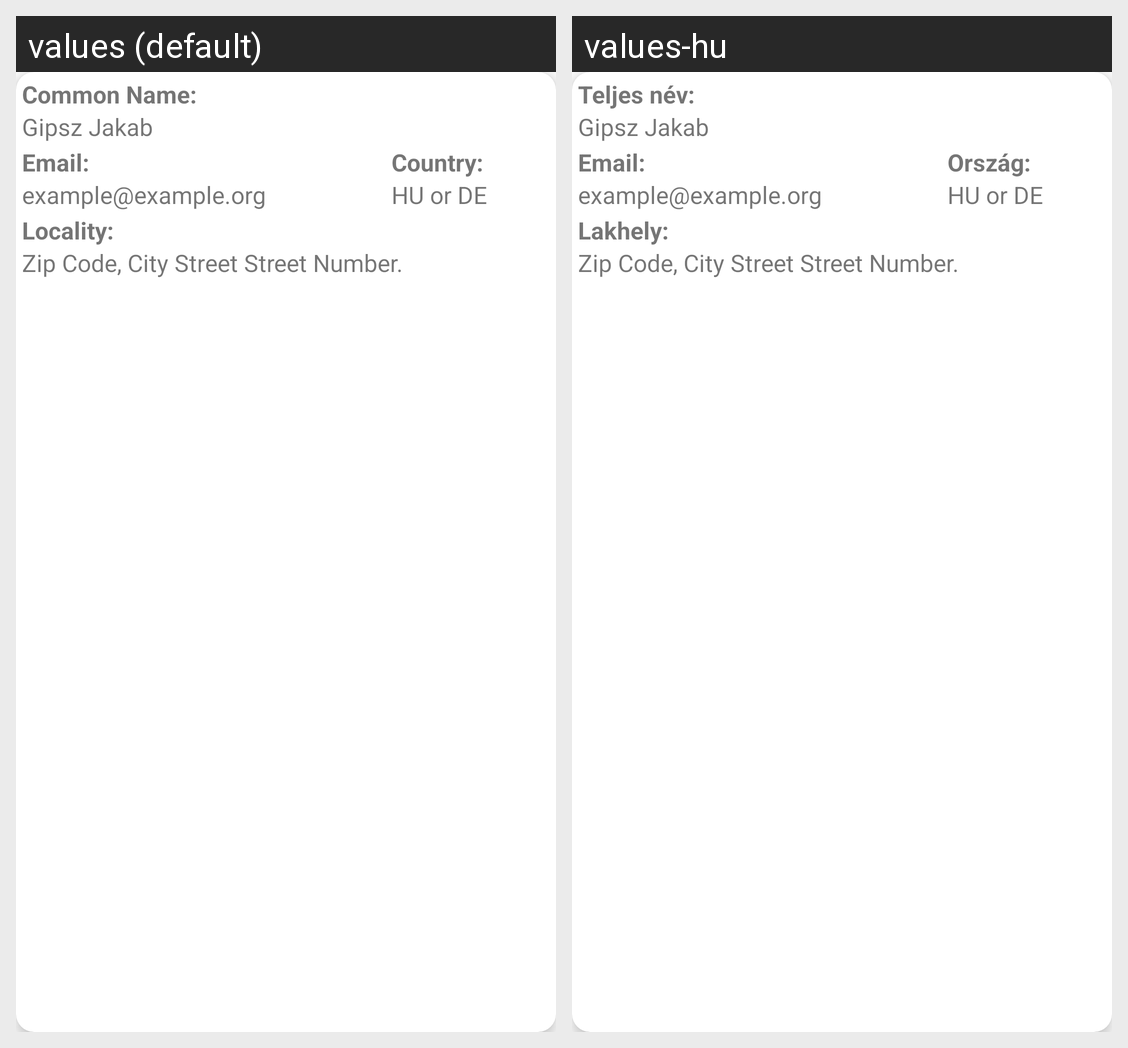

Translations of the strings shown on this Android screen, per locale in the grid:
Android screen res/layout/certificate.xml rendered under 2 locales, left to right: values (default), values-hu. Device: Nexus 5 (rendered at 1080×1920; each locale shown at half size, 540×960, under a caption strip naming it); theme Theme.CryptoSzD.
Strings drawn on this screen, with the default value and each locale's value (text and hints the layout hard-codes, and strings that could not be matched under every locale, appear in the picture but are not listed):

common_name
  values: Common Name:
  values-hu: Teljes név:

certificate_email
  values: Email:
  values-hu: Email:

country
  values: Country:
  values-hu: Ország:

locality
  values: Locality:
  values-hu: Lakhely:
